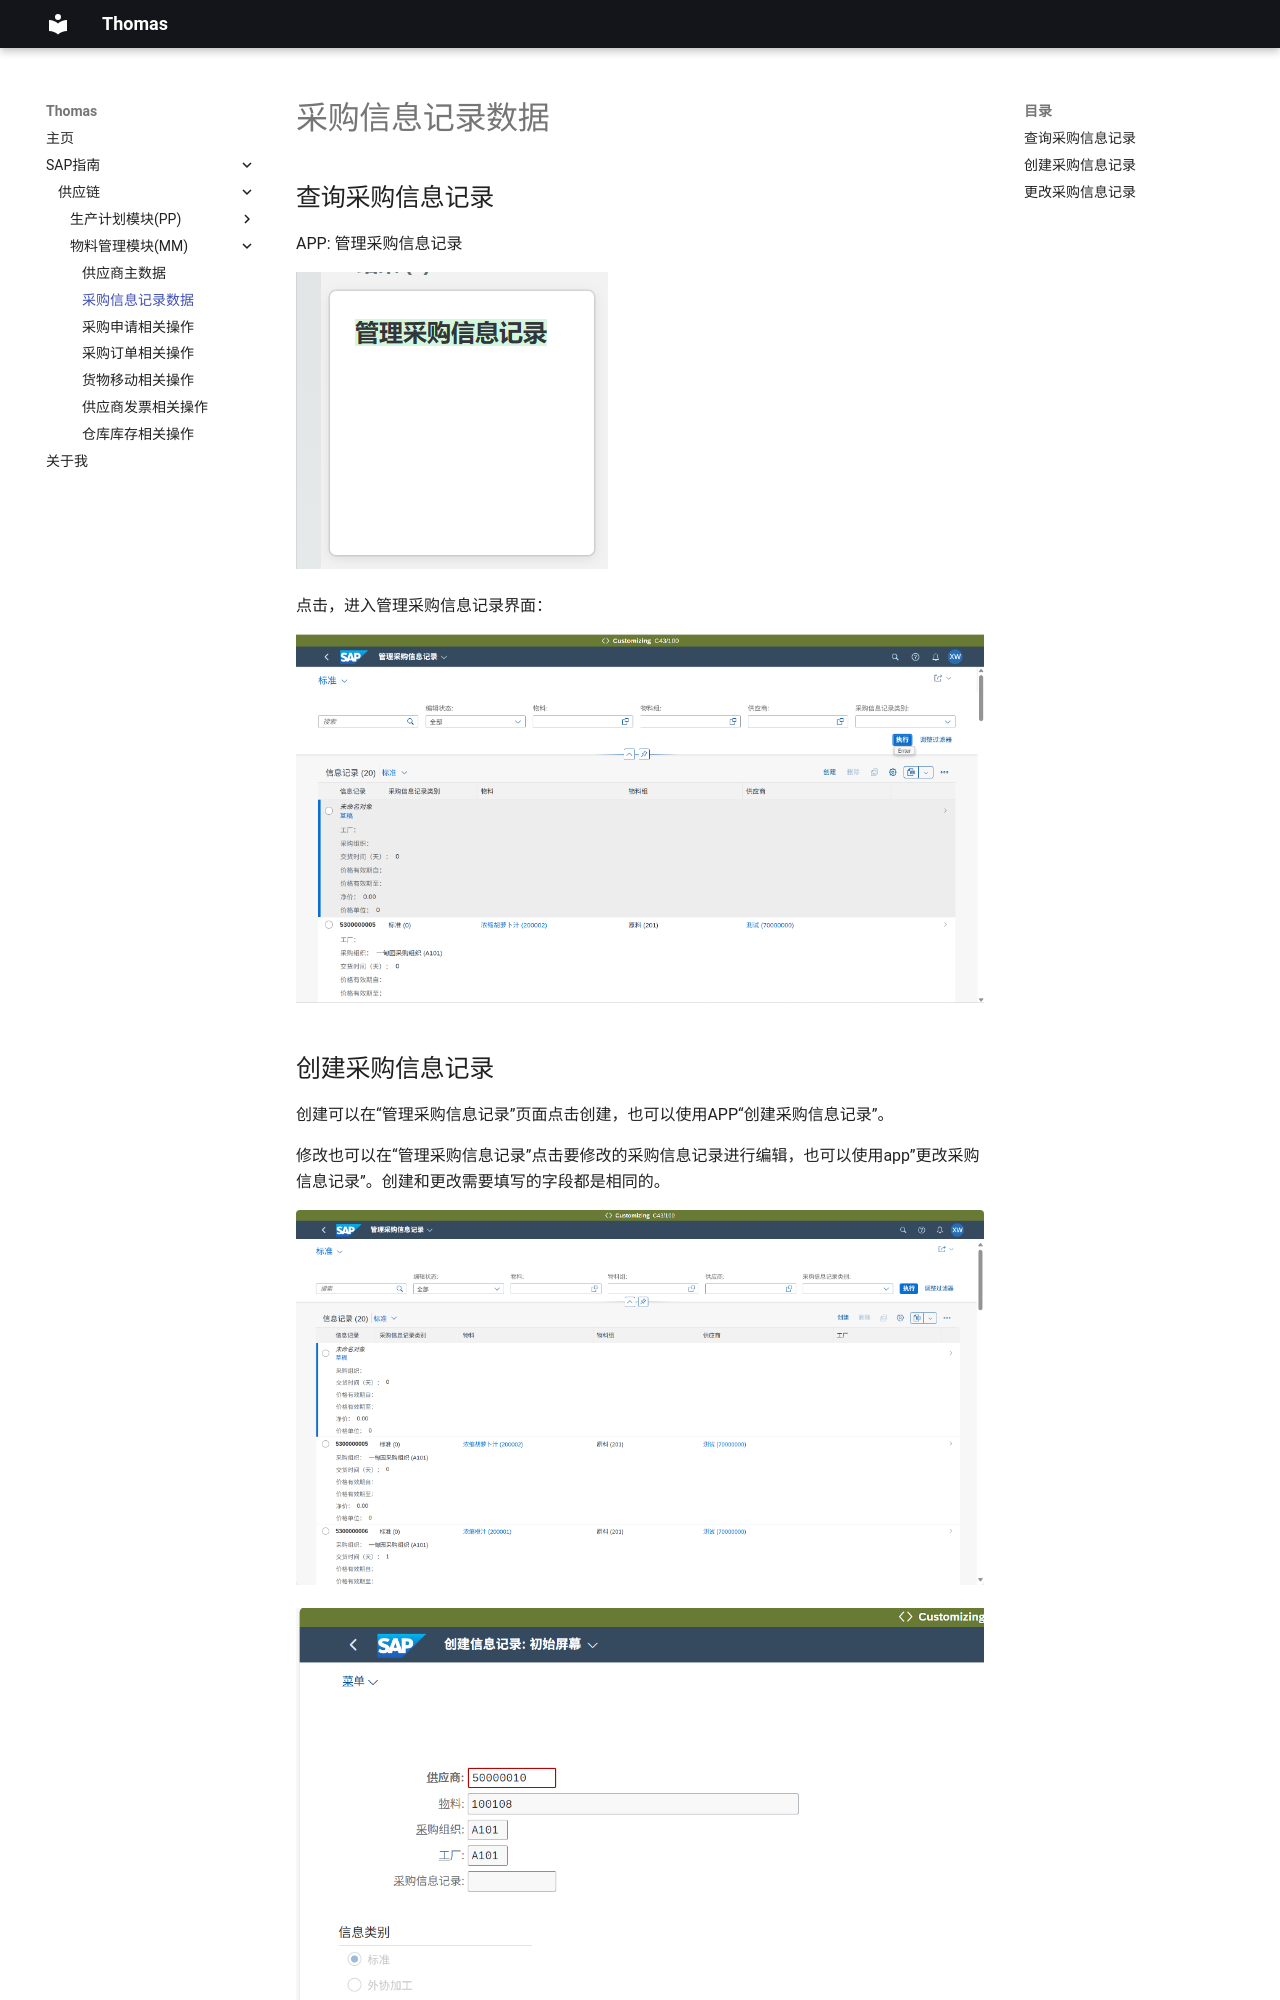

repository: Thomas-wuxiaojun/edenfarm.github.io · page: 采购信息记录数据/index.html · generator: mkdocs

## 查询采购信息记录

APP: 管理采购信息记录

![alt text](image/MM/img2/image1.png)

点击，进入管理采购信息记录界面：

![alt text](image/MM/img2/image2.png)

## 创建采购信息记录

创建可以在“管理采购信息记录”页面点击创建，也可以使用APP“创建采购信息记录”。

修改也可以在“管理采购信息记录”点击要修改的采购信息记录进行编辑，也可以使用app”更改采购信息记录”。创建和更改需要填写的字段都是相同的。

![alt text](image/MM/img2/image3.png)
